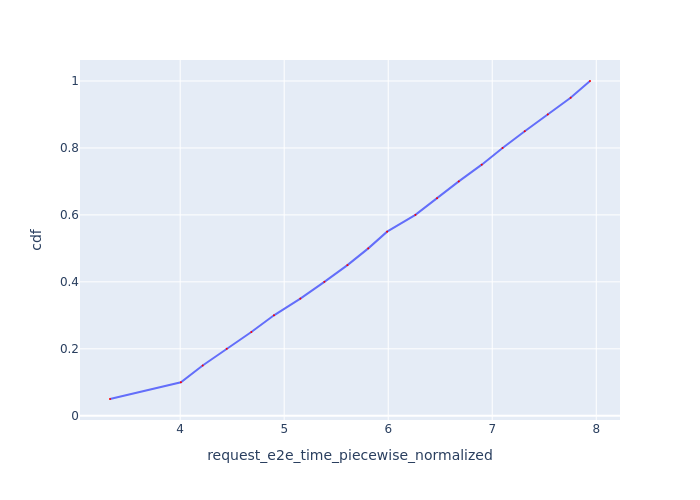

Data behind this chart, as committed beside it:
Request Id, request_e2e_time_piecewise_normalized, cdf
0_0, 3.325, 0.05
0_1, 4.007, 0.1
0_2, 4.216, 0.15
0_3, 4.447, 0.2
0_4, 4.684, 0.25
0_5, 4.902, 0.3
0_6, 5.155, 0.35
0_7, 5.386, 0.4
0_8, 5.608, 0.45
0_9, 5.808, 0.5
0_10, 5.989, 0.55
0_11, 6.261, 0.6
0_12, 6.469, 0.65
0_13, 6.678, 0.7
0_14, 6.899, 0.75
0_15, 7.099, 0.8
0_16, 7.313, 0.85
0_17, 7.534, 0.9
0_18, 7.753, 0.95
0_19, 7.94, 1.0
